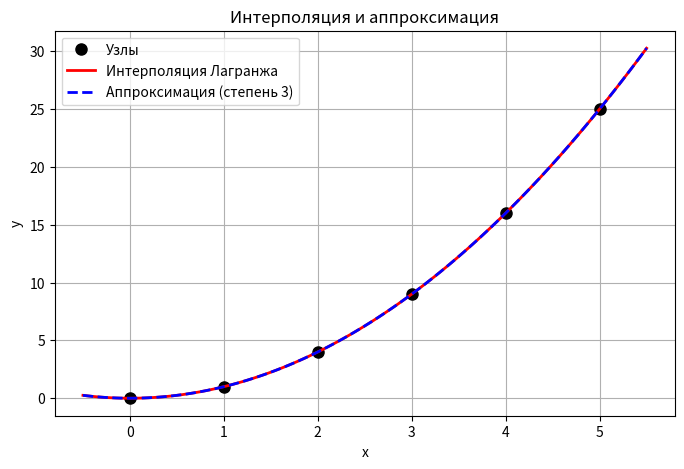

The matplotlib source for this figure: (Note: this script raises an exception after producing the figure.)
import numpy as np
import matplotlib.pyplot as plt

print("=" * 60)
print("ЛАБОРАТОРНАЯ РАБОТА №5")
print("Вариант 4: x = [0..5], y = x^2, k = 3")
print("=" * 60)

# =====================================================================
# TASK 1: Интерполяционный полином Лагранжа
# =====================================================================

def lagrange(x, x_nodes, y_nodes):
    """
    Вычисляет значение интерполяционного полинома Лагранжа в точке x.
    x_nodes, y_nodes - массивы узлов и значений.
    """
    n = len(x_nodes)
    result = 0.0
    for i in range(n):
        li = 1.0
        for j in range(n):
            if j != i:
                li *= (x - x_nodes[j]) / (x_nodes[i] - x_nodes[j])
        result += y_nodes[i] * li
    return result

# Задаём узлы интерполяции (вариант 4)
x_nodes = np.array([0.0, 1.0, 2.0, 3.0, 4.0, 5.0])
y_nodes = np.array([0.0, 1.0, 4.0, 9.0, 16.0, 25.0])

# Строим интерполяционный полином на [x0 - 0.5, xn + 0.5] с шагом 0.05
x_plot = np.round(np.arange(x_nodes[0] - 0.5, x_nodes[-1] + 0.5 + 1e-9, 0.05), 2)
y_lagrange = np.array([lagrange(x, x_nodes, y_nodes) for x in x_plot])

print("\n--- Задание 1: Интерполяция Лагранжа ---")
print("Узлы: x =", x_nodes)
print("Значения: y =", y_nodes)
print(f"Число точек сетки: {len(x_plot)}")
print(f"{'x':<8} {'P(x)':<14} {'x^2':<14} {'|P(x)-x^2|':<12}")
print("-" * 50)
for x, p in zip(x_plot, y_lagrange):
    print(f"{x:<8.2f} {p:<14.8f} {x**2:<14.8f} {abs(p - x**2):<12.2e}")
print(f"Максимальное отклонение от x^2: {np.max(np.abs(y_lagrange - x_plot**2)):.2e}")

# =====================================================================
# TASK 2: Аппроксимация методом наименьших квадратов
# =====================================================================

def least_squares(x_nodes, y_nodes, degree):
    """
    Строит аппроксимирующий полином заданной степени методом наименьших квадратов.
    Возвращает коэффициенты полинома (от младшей степени к старшей).
    """
    # Система нормальных уравнений: A * coeff = b
    n = len(x_nodes)
    m = degree + 1
    A = np.zeros((m, m))
    b = np.zeros(m)
    for i in range(m):
        for j in range(m):
            A[i, j] = np.sum(x_nodes ** (i + j))
        b[i] = np.sum(y_nodes * (x_nodes ** i))
    coeff = np.linalg.solve(A, b)
    return coeff  # от младшей степени к старшей

degree = 3
coeff = least_squares(x_nodes, y_nodes, degree)

# Функция для вычисления аппроксимирующего полинома
def approx_poly(x, coeff):
    return np.polyval(coeff[::-1], x)  # np.polyval ожидает от старшей к младшей

y_approx = approx_poly(x_plot, coeff)

print("\n--- Задание 2: Аппроксимация МНК ---")
print(f"Степень полинома: {degree}")
print(f"Коэффициенты (от младшей к старшей): {coeff}")
print(f"Проверка np.polyfit (от старшей к младшей): {np.polyfit(x_nodes, y_nodes, degree)}")
S = np.sum((y_nodes - approx_poly(x_nodes, coeff)) ** 2)
print(f"Сумма квадратов отклонений S = {S:.3e}")

# =====================================================================
# TASK 3: Сравнение интерполяции и аппроксимации
# =====================================================================

print("\n--- Задание 3: Сравнение ---")
# Вычисляем отклонения в узлах
y_interp_nodes = [lagrange(x, x_nodes, y_nodes) for x in x_nodes]
y_approx_nodes = approx_poly(x_nodes, coeff)
print(f"{'Узел x':<8} {'y (исх.)':<10} {'Интерполяция':<15} {'Аппроксимация':<15} {'Ошибка интерп.':<16} {'Ошибка аппрокс.':<16}")
print("-" * 85)
for x, y_true, y_int, y_app in zip(x_nodes, y_nodes, y_interp_nodes, y_approx_nodes):
    print(f"{x:<8.2f} {y_true:<10.2f} {y_int:<15.6f} {y_app:<15.6f} {abs(y_true-y_int):<16.2e} {abs(y_true-y_app):<16.2e}")

# =====================================================================
# TASK 4: Визуализация
# =====================================================================

print("\n--- Задание 4: Графики ---")
plt.figure(figsize=(8, 5))
plt.plot(x_nodes, y_nodes, 'ko', markersize=8, label='Узлы')
plt.plot(x_plot, y_lagrange, 'r-', linewidth=2, label='Интерполяция Лагранжа')
plt.plot(x_plot, y_approx, 'b--', linewidth=2, label=f'Аппроксимация (степень {degree})')
plt.title('Интерполяция и аппроксимация')
plt.xlabel('x')
plt.ylabel('y')
plt.legend()
plt.grid(True)
plt.savefig('/Users/mera/Documents/tuition/CM/lab5/lab5_fig1.png', dpi=150, bbox_inches='tight')
plt.show()

# =====================================================================
# TASK 5: Исследование феномена Рунге
# =====================================================================

print("\n--- Задание 5: Феномен Рунге ---")
# Функция Рунге: f(x) = 1 / (1 + 25*x^2)
def runge(x):
    return 1.0 / (1.0 + 25.0 * x**2)

# Интерполяция на равномерной сетке для разных n
n_values = [5, 8, 11, 15]
x_true = np.linspace(-1, 1, 300)
y_true = runge(x_true)

plt.figure(figsize=(8, 5))
plt.plot(x_true, y_true, 'k-', linewidth=2, label='Исходная функция')
print(f"{'n':<5} {'max|f-P| (равномерные)':<26} {'max|f-P| (Чебышёва)':<22}")
print("-" * 55)
errs_uniform, errs_cheb = [], []
for n in n_values:
    x_nodes_r = np.linspace(-1, 1, n)
    y_nodes_r = runge(x_nodes_r)
    y_interp_r = [lagrange(x, x_nodes_r, y_nodes_r) for x in x_true]
    plt.plot(x_true, y_interp_r, '--', label=f'Интерполяция n={n}')
    e_u = np.max(np.abs(np.array(y_interp_r) - y_true))
    # Для сравнения: узлы Чебышёва
    x_ch = np.cos((2 * np.arange(n) + 1) * np.pi / (2 * n))
    y_ch = runge(x_ch)
    y_interp_c = [lagrange(x, x_ch, y_ch) for x in x_true]
    e_c = np.max(np.abs(np.array(y_interp_c) - y_true))
    errs_uniform.append(e_u)
    errs_cheb.append(e_c)
    print(f"{n:<5} {e_u:<26.4e} {e_c:<22.4e}")

plt.title('Феномен Рунге: интерполяция функции 1/(1+25x^2)')
plt.xlabel('x')
plt.ylabel('y')
plt.ylim(-1.5, 1.5)
plt.legend()
plt.grid(True)
plt.savefig('/Users/mera/Documents/tuition/CM/lab5/lab5_fig2.png', dpi=150, bbox_inches='tight')
plt.show()

# Способ борьбы: узлы Чебышёва вместо равномерных
plt.figure(figsize=(8, 5))
plt.plot(x_true, y_true, 'k-', linewidth=2, label='Исходная функция')
for n in n_values:
    x_ch = np.cos((2 * np.arange(n) + 1) * np.pi / (2 * n))
    y_ch = runge(x_ch)
    y_interp_c = [lagrange(x, x_ch, y_ch) for x in x_true]
    plt.plot(x_true, y_interp_c, '--', label=f'Узлы Чебышёва n={n}')
plt.title('Интерполяция на узлах Чебышёва')
plt.xlabel('x')
plt.ylabel('y')
plt.legend()
plt.grid(True)
plt.savefig('/Users/mera/Documents/tuition/CM/lab5/lab5_fig3.png', dpi=150, bbox_inches='tight')
plt.show()

print("\n" + "=" * 60)
print("ВСЕ ЗАДАНИЯ ВЫПОЛНЕНЫ")
print("=" * 60)
